Labelled photos from "signs", an image-classification folder in nithinisaimg/sign_language_translator. The possible labels are: bye, hello, help me, how are you, i love you, please, sorry, thank you, yes.

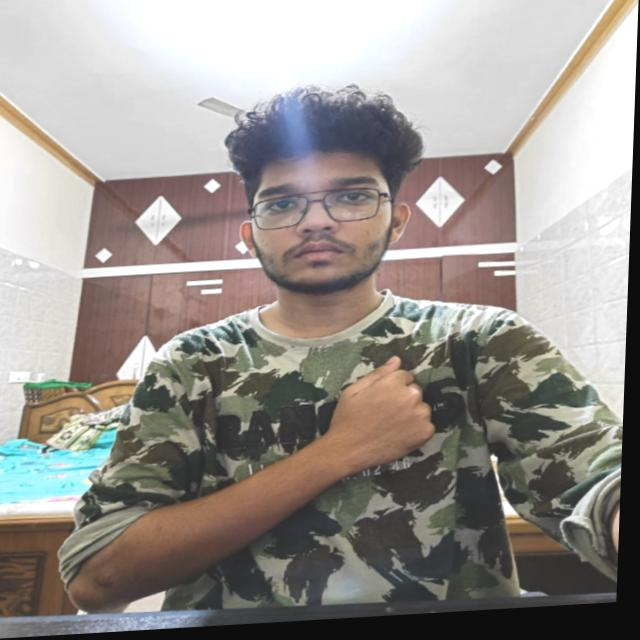
Label: sorry

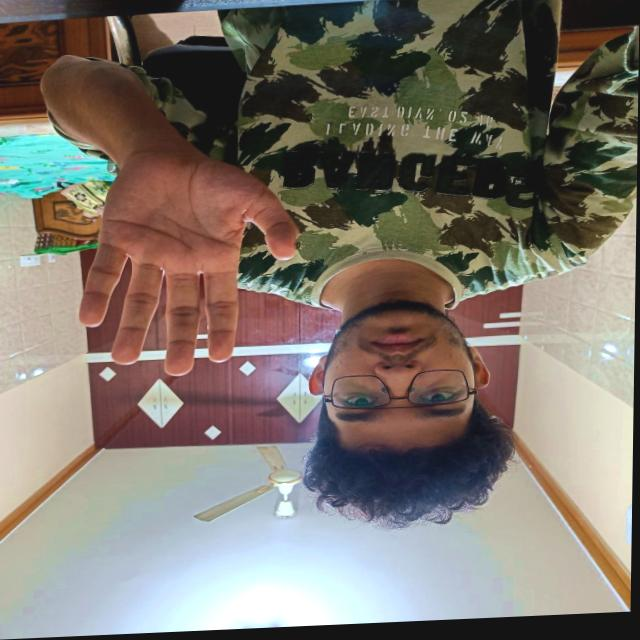
Label: hello

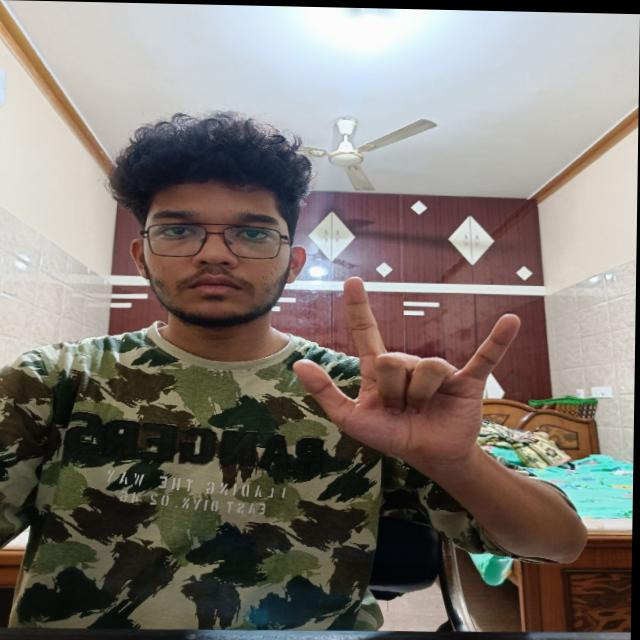
Label: i love you

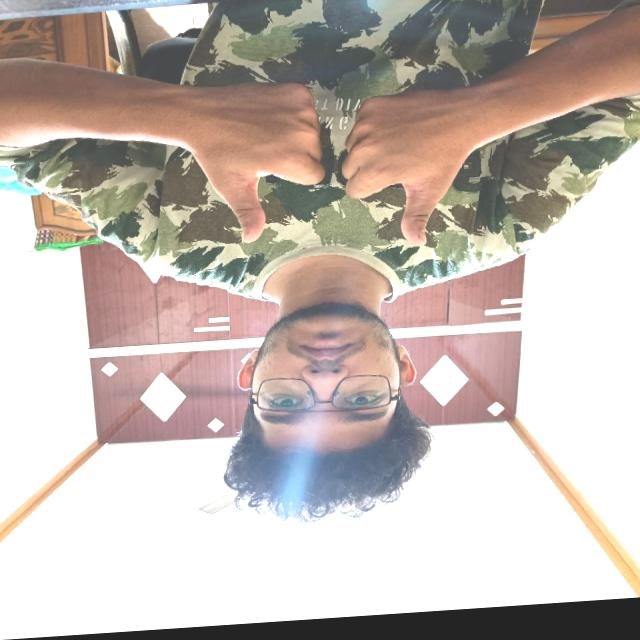
Label: how are you

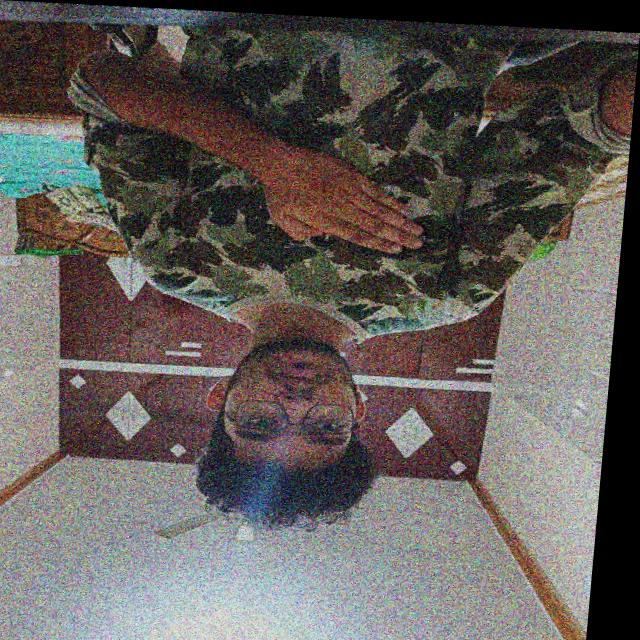
Label: please

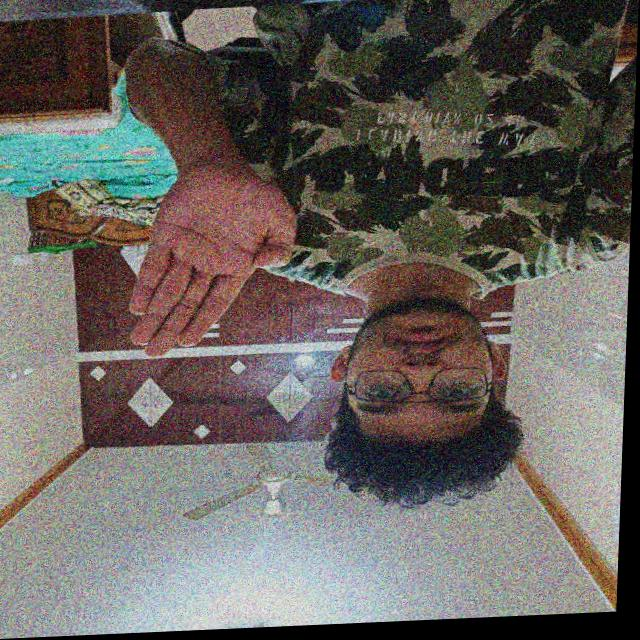
Label: bye
